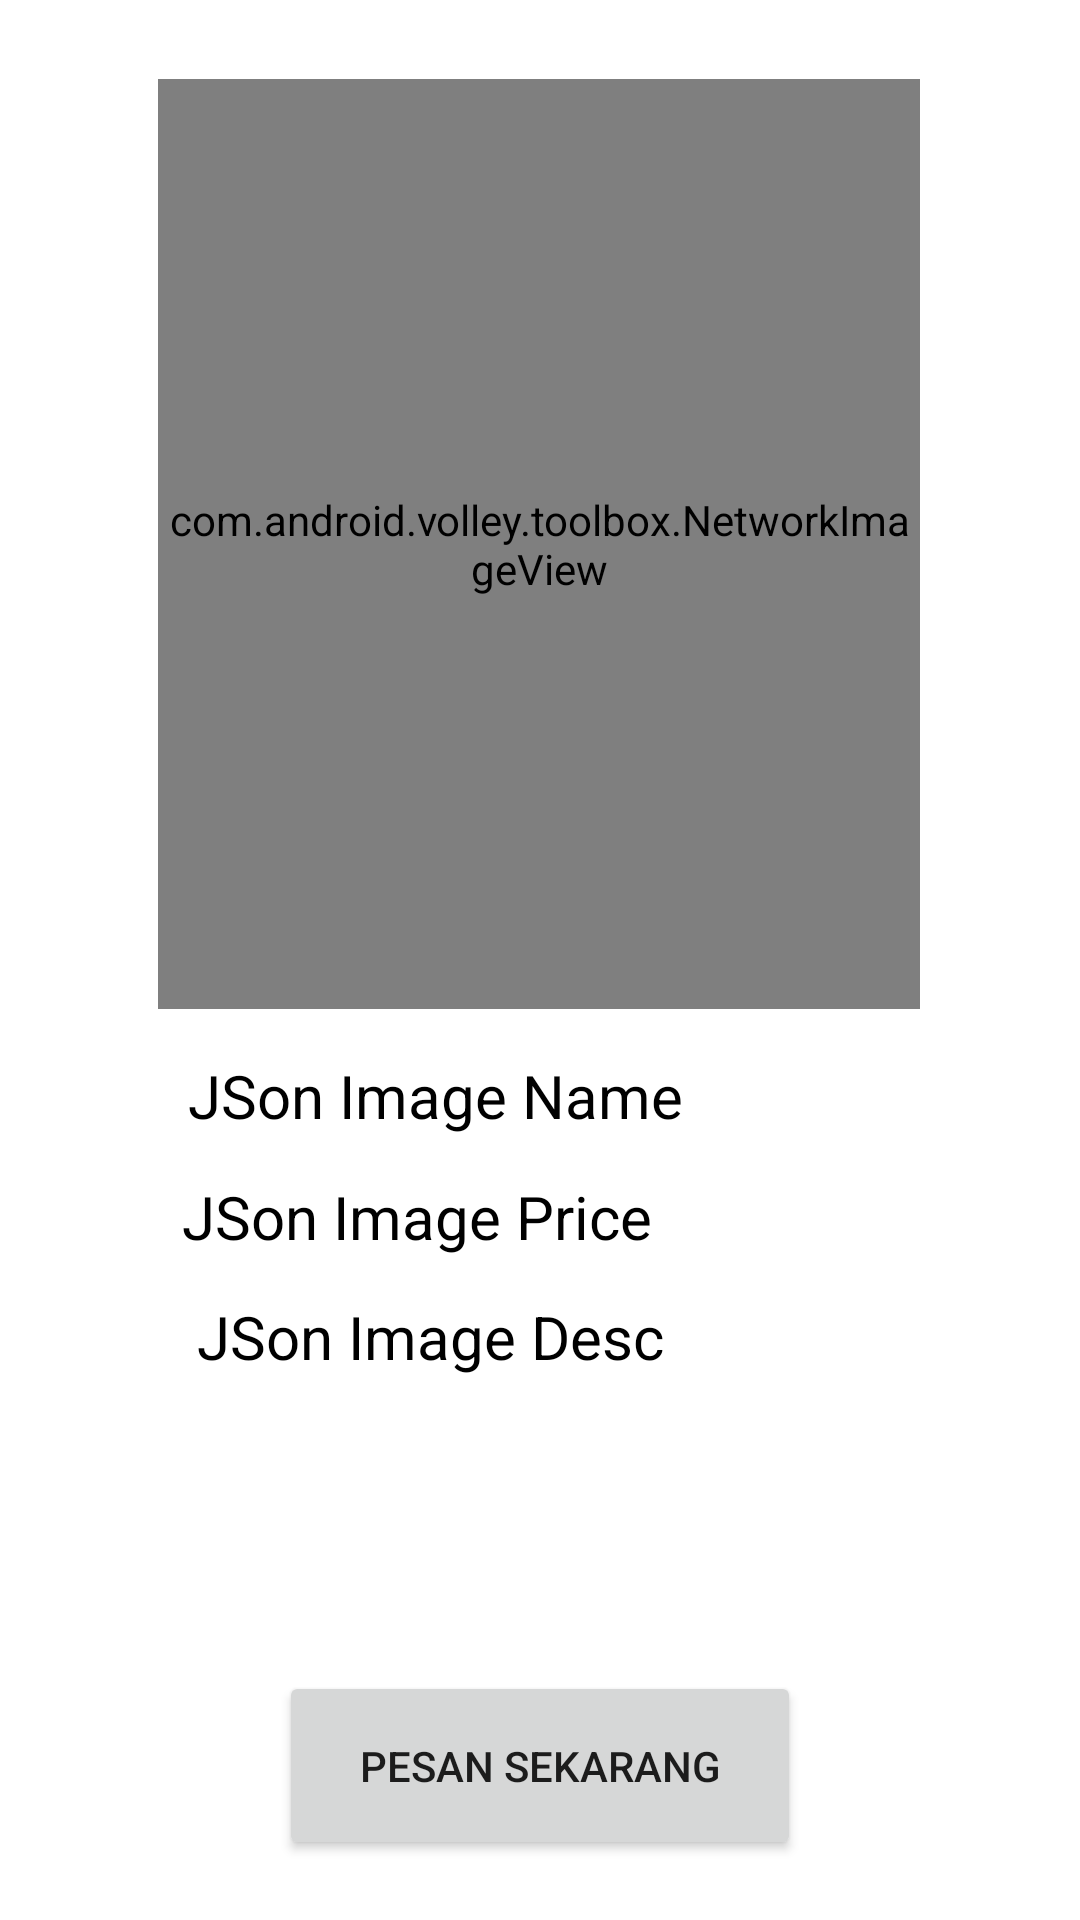

The Android layout XML behind this screen, and the referenced resources:
<!-- AndroidManifest.xml: application theme Theme.TheOneProduction -->
<!-- res/layout/activity_dashboard3.xml -->
<?xml version="1.0" encoding="utf-8"?>
<androidx.constraintlayout.widget.ConstraintLayout xmlns:android="http://schemas.android.com/apk/res/android"
    xmlns:app="http://schemas.android.com/apk/res-auto"
    xmlns:tools="http://schemas.android.com/tools"
    android:layout_width="match_parent"
    android:layout_height="match_parent"
    tools:context=".dashboard3">

    <com.android.volley.toolbox.NetworkImageView
        android:id="@+id/VolleyImageView"
        android:layout_width="254dp"
        android:layout_height="310dp"
        android:src="@mipmap/ic_launcher"
        app:layout_constraintBottom_toBottomOf="parent"
        app:layout_constraintEnd_toEndOf="parent"
        app:layout_constraintHorizontal_bias="0.496"
        app:layout_constraintStart_toStartOf="parent"
        app:layout_constraintTop_toTopOf="parent"
        app:layout_constraintVertical_bias="0.08" />

    <TextView
        android:id="@+id/Category"
        android:layout_width="235dp"
        android:layout_height="wrap_content"
        android:layout_toEndOf="@+id/VolleyImageView"
        android:layout_toRightOf="@+id/VolleyImageView"
        android:text="JSon Image Name"
        android:textColor="#000"
        android:textSize="20dp"
        app:layout_constraintBottom_toBottomOf="parent"
        app:layout_constraintEnd_toEndOf="parent"
        app:layout_constraintStart_toStartOf="parent"
        app:layout_constraintTop_toBottomOf="@+id/VolleyImageView"
        app:layout_constraintVertical_bias="0.055" />

    <TextView
        android:id="@+id/imagePrice"
        android:layout_width="239dp"
        android:layout_height="wrap_content"
        android:layout_below="@+id/Category"
        android:layout_toEndOf="@+id/VolleyImageView"
        android:layout_toRightOf="@+id/VolleyImageView"
        android:text="JSon Image Price"
        android:textColor="#000"
        android:textSize="20dp"
        app:layout_constraintBottom_toBottomOf="parent"
        app:layout_constraintEnd_toEndOf="parent"
        app:layout_constraintStart_toStartOf="parent"
        app:layout_constraintTop_toBottomOf="@+id/Category"
        app:layout_constraintVertical_bias="0.057" />

    <TextView
        android:id="@+id/imageDesc"
        android:layout_width="229dp"
        android:layout_height="105dp"
        android:layout_below="@+id/imagePrice"
        android:layout_alignParentEnd="true"
        android:layout_alignParentRight="true"
        android:layout_toEndOf="@+id/VolleyImageView"
        android:layout_toRightOf="@+id/VolleyImageView"
        android:maxLines="3"
        android:text="JSon Image Desc"
        android:textColor="#000"
        android:textSize="20dp"
        app:layout_constraintBottom_toBottomOf="parent"
        app:layout_constraintEnd_toEndOf="parent"
        app:layout_constraintStart_toStartOf="parent"
        app:layout_constraintTop_toBottomOf="@+id/imagePrice"
        app:layout_constraintVertical_bias="0.113" />

    <Button
        android:id="@+id/button"
        android:layout_width="174dp"
        android:layout_height="63dp"
        android:text="Pesan Sekarang"
        app:layout_constraintBottom_toBottomOf="parent"
        app:layout_constraintEnd_toEndOf="parent"
        app:layout_constraintStart_toStartOf="parent"
        app:layout_constraintTop_toBottomOf="@+id/imageDesc" />


</androidx.constraintlayout.widget.ConstraintLayout>
<!-- resources referenced by this layout -->
<resources>
  <style name="Theme.TheOneProduction" parent="Theme.MaterialComponents.DayNight.NoActionBar">
          
          <item name="colorPrimary">@color/purple_500</item>
          <item name="colorPrimaryVariant">#caf0f8</item>
          <item name="colorOnPrimary">@color/white</item>
          
          <item name="colorSecondary">@color/teal_200</item>
          <item name="colorSecondaryVariant">@color/teal_700</item>
          <item name="colorOnSecondary">@color/black</item>
          
          <item name="android:statusBarColor" tools:targetApi="l">?attr/colorPrimaryVariant</item>
          
      </style>
  <color name="purple_500">#FF6200EE</color>
  <color name="white">#FFFFFFFF</color>
  <color name="teal_200">#FF03DAC5</color>
  <color name="teal_700">#FF018786</color>
  <color name="black">#FF000000</color>
</resources>
